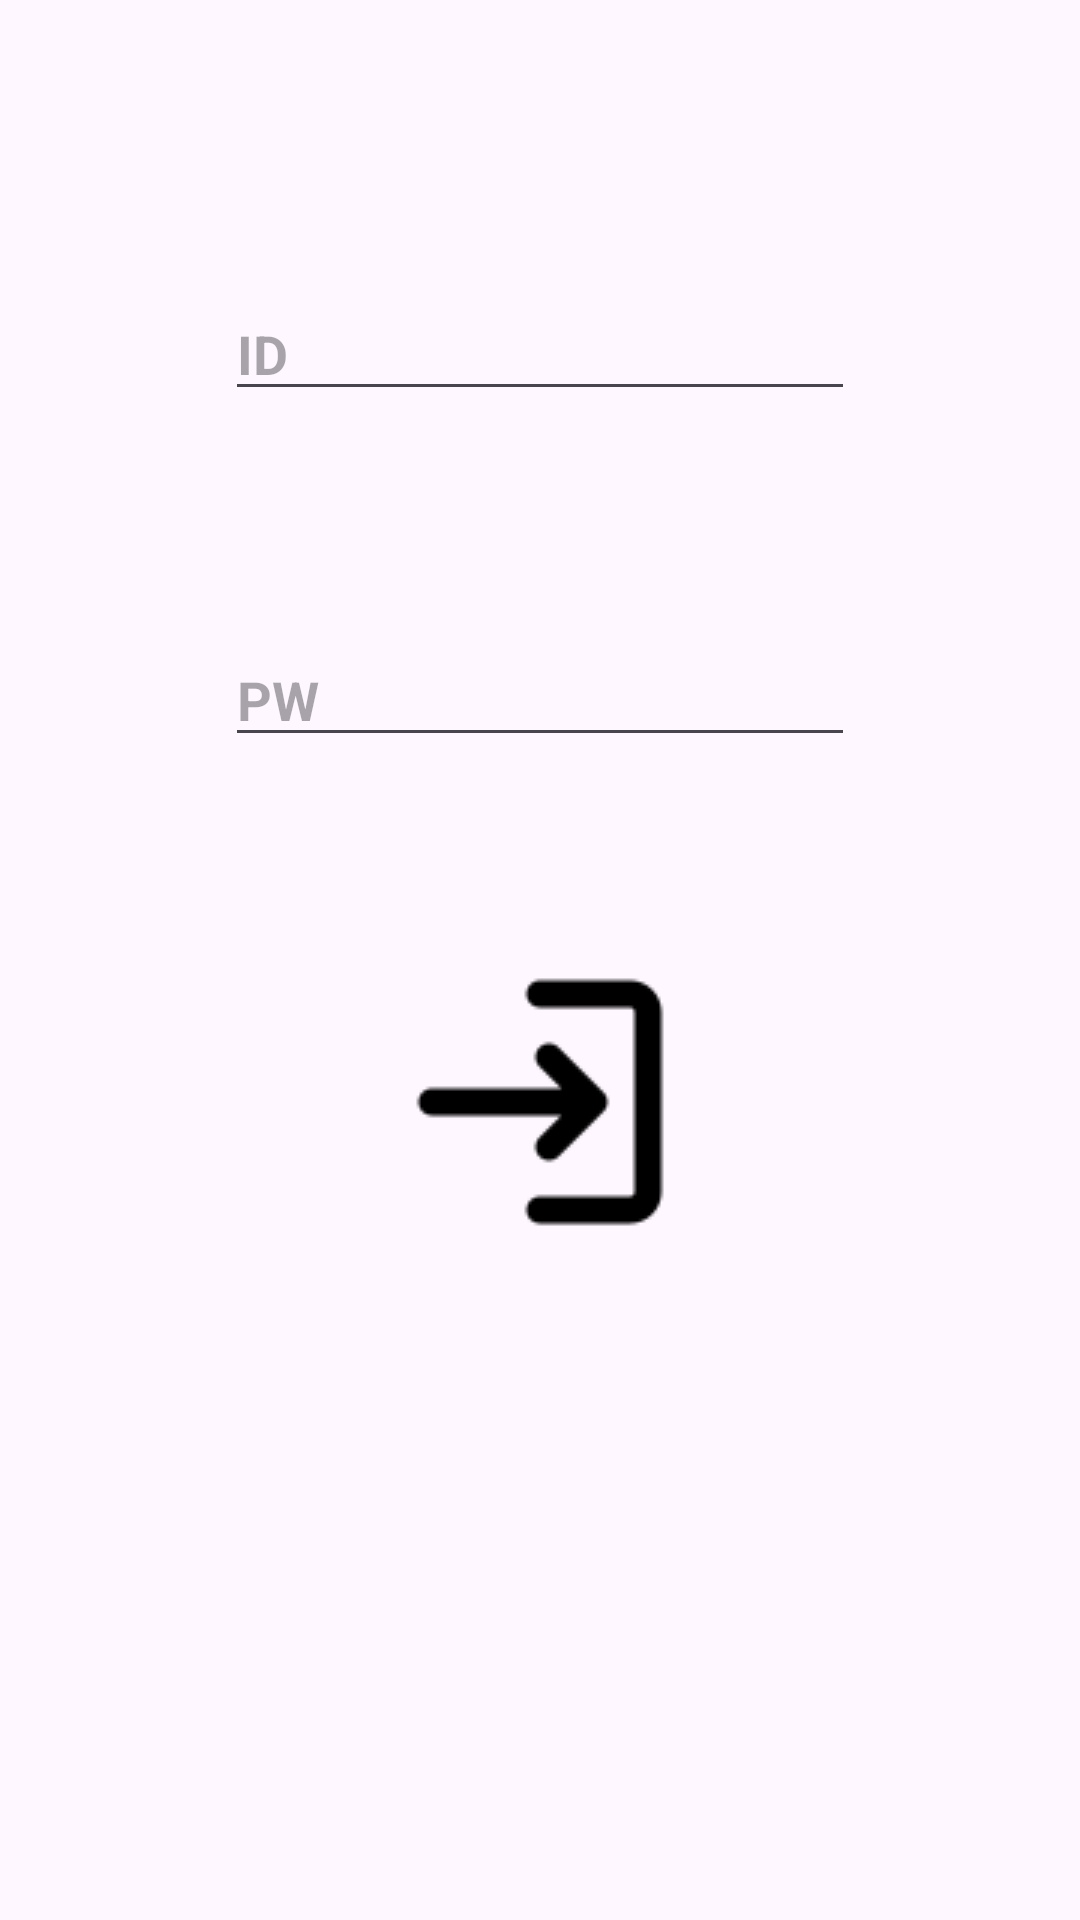

Layout XML and referenced resources for this Android screen:
<!-- AndroidManifest.xml: application theme Theme.Server -->
<!-- res/layout/activity_sign.xml -->
<?xml version="1.0" encoding="utf-8"?>
<androidx.constraintlayout.widget.ConstraintLayout xmlns:android="http://schemas.android.com/apk/res/android"
    xmlns:app="http://schemas.android.com/apk/res-auto"
    xmlns:tools="http://schemas.android.com/tools"
    android:layout_width="match_parent"
    android:layout_height="match_parent"
    android:background="@drawable/background1">

    <EditText
        android:id="@+id/ID"
        android:layout_width="wrap_content"
        android:layout_height="wrap_content"
        android:ems="10"
        android:hint="ID"
        android:inputType="text"
        android:textStyle="bold"
        app:layout_constraintBottom_toBottomOf="parent"
        app:layout_constraintEnd_toEndOf="parent"
        app:layout_constraintStart_toStartOf="parent"
        app:layout_constraintTop_toTopOf="parent"
        app:layout_constraintVertical_bias="0.16000003" />

    <EditText
        android:id="@+id/Password"
        android:layout_width="wrap_content"
        android:layout_height="wrap_content"
        android:ems="10"
        android:hint="PW"
        android:inputType="text"
        android:textStyle="bold"
        app:layout_constraintBottom_toBottomOf="parent"
        app:layout_constraintEnd_toEndOf="parent"
        app:layout_constraintStart_toStartOf="parent"
        app:layout_constraintTop_toBottomOf="@+id/ID"
        app:layout_constraintVertical_bias="0.16000003" />

    <ImageButton
        android:id="@+id/signup"
        android:layout_width="wrap_content"
        android:layout_height="wrap_content"
        android:background="@android:color/transparent"
        app:layout_constraintBottom_toBottomOf="parent"
        app:layout_constraintEnd_toEndOf="parent"
        app:layout_constraintStart_toStartOf="parent"
        app:layout_constraintTop_toBottomOf="@+id/Password"
        app:layout_constraintVertical_bias="0.23000002"
        app:srcCompat="@drawable/sign" />
</androidx.constraintlayout.widget.ConstraintLayout>
<!-- resources referenced by this layout -->
<resources>
  <!-- drawable sign: png bitmap (drawable, 729 bytes) -->
  <style name="Theme.Server" parent="Base.Theme.Server" />
  <style name="Base.Theme.Server" parent="Theme.Material3.DayNight.NoActionBar">
          
           <item name="colorPrimary">@color/fbutton_color_clouds</item>
      </style>
  <color name="fbutton_color_clouds">#ecf0f1</color>
</resources>
